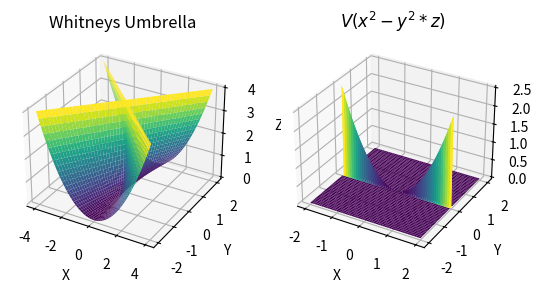

Here is the Python script that generated this plot:
import numpy as np
import matplotlib.pyplot as plt

# Generate data points
u = np.linspace(-2, 2, 1000)
v = np.linspace(-2, 2, 1000)
u, v = np.meshgrid(u, v)

x = u * v
y = v
z = u ** 2

# Plot the surface
fig = plt.figure()
ax1 = fig.add_subplot(121, projection='3d')
ax1.plot_surface(x, y, z, cmap='viridis')
ax1.set_xlabel('X')
ax1.set_ylabel('Y')
ax1.set_zlabel('Z')
ax1.set_title('Whitneys Umbrella')


x = np.linspace(-2, 2, 5000)
y = np.linspace(-2, 2, 5000)
x_v, y_v = np.meshgrid(x, y)

def variety(x, y):
    return x**2 / y**2

ax2 = fig.add_subplot(122, projection='3d')
ax2.plot_surface(x_v, y_v, variety(x_v, y_v), cmap='viridis')
ax2.set_xlabel('X')
ax2.set_ylabel('Y')
ax2.set_zlabel('Z')
ax2.set_title('$V(x^2 - y^2 * z)$')

plt.show()
